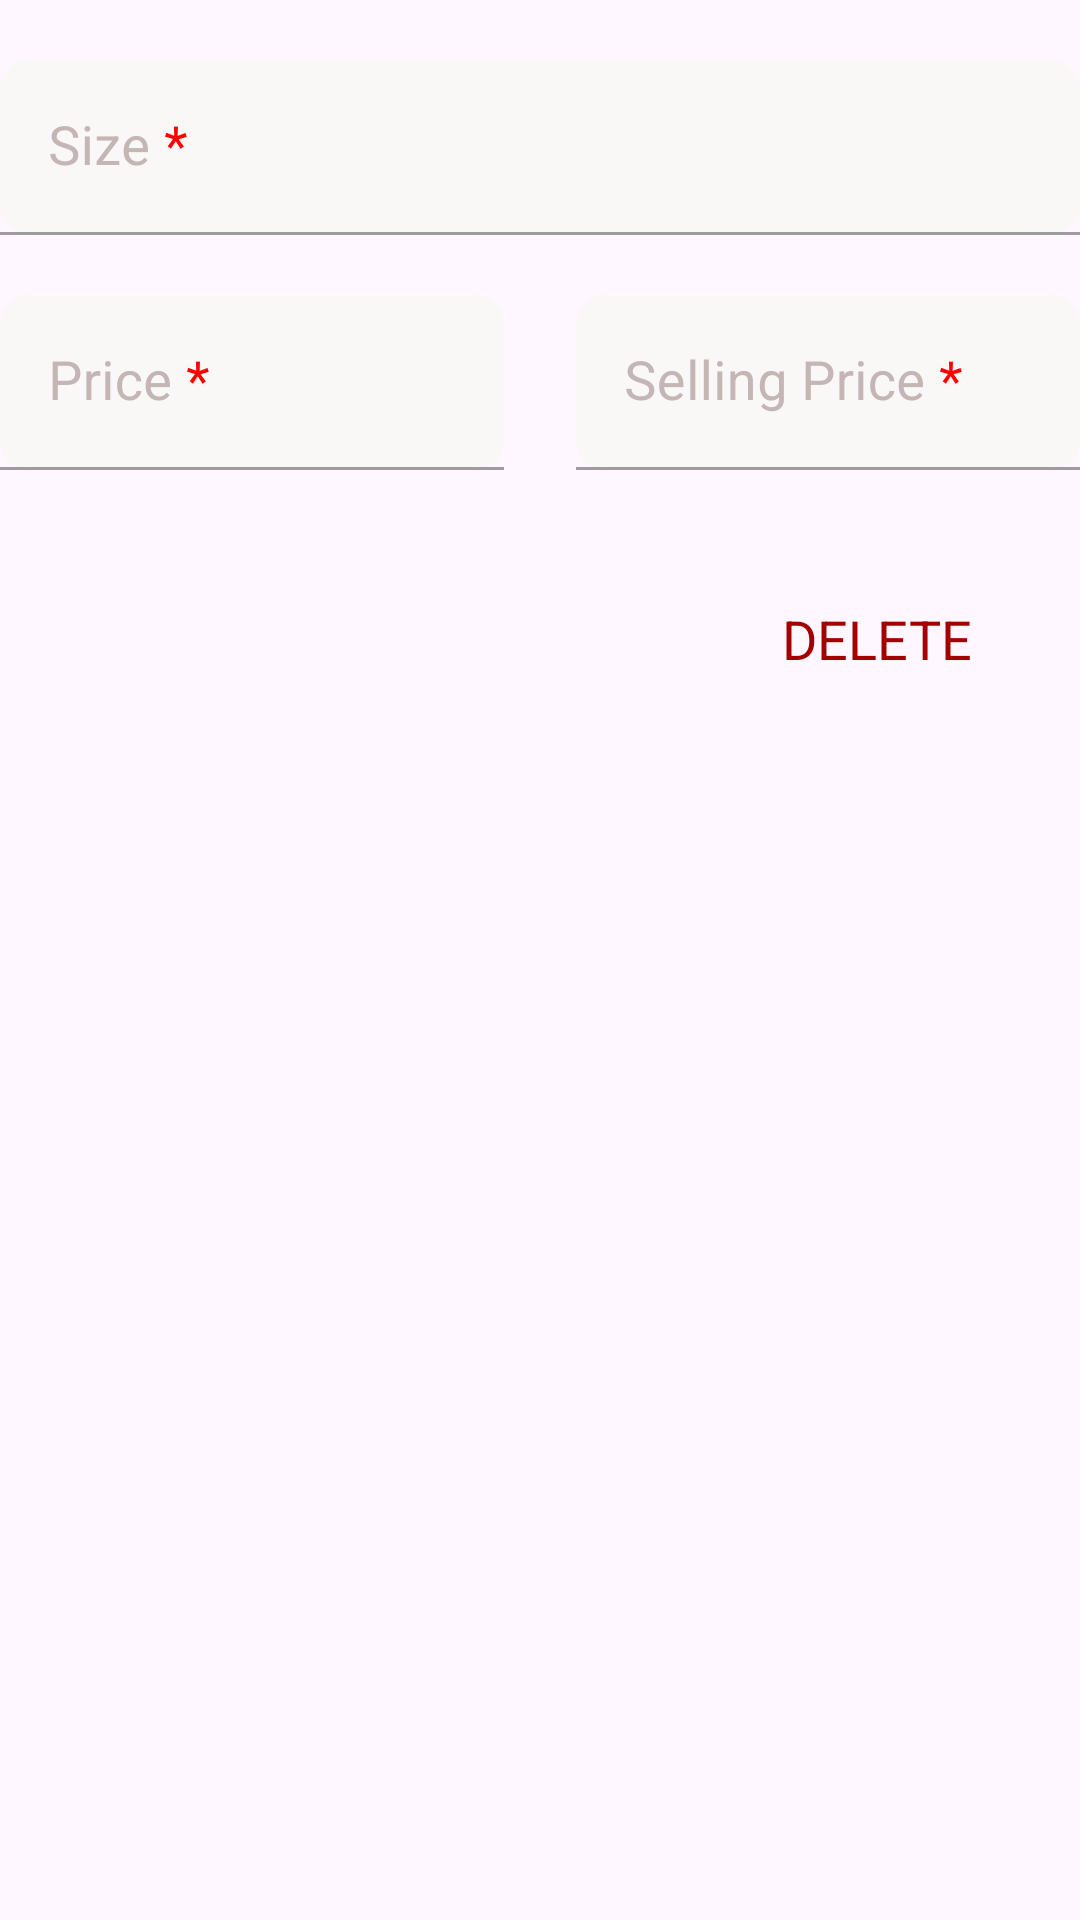

Produce the Android XML layout that renders to this screen, including the resource entries it uses.
<!-- AndroidManifest.xml: application theme Theme.AshishAppV2 -->
<!-- res/layout/sizes_input_layout.xml -->
<?xml version="1.0" encoding="utf-8"?>
<LinearLayout xmlns:android="http://schemas.android.com/apk/res/android"
    android:layout_width="match_parent"
    android:layout_height="wrap_content"
    xmlns:app="http://schemas.android.com/apk/res-auto"
    android:orientation="vertical">
    <LinearLayout
        android:id="@+id/nameLayout"
        android:layout_width="match_parent"
        android:layout_height="wrap_content"
        android:layout_marginTop="20dp"
        android:orientation="vertical">

        <com.google.android.material.textfield.TextInputLayout
            android:id="@+id/size"
            android:background="@drawable/whitish_bg"
            style="@style/Widget.MaterialComponents.TextInputLayout.FilledBox"
            android:layout_width="match_parent"
            android:layout_height="wrap_content"
            android:layout_weight="1"
            android:textColorHint="@color/hintColor"
            app:boxBackgroundColor="@android:color/transparent">

            <com.google.android.material.textfield.TextInputEditText
                android:id="@+id/sizeText"
                android:layout_width="match_parent"
                android:layout_height="wrap_content"
                android:background="@drawable/whitish_bg"
                android:hint="@string/Size"
                android:textColor="@color/black"
                android:textSize="18sp" />

        </com.google.android.material.textfield.TextInputLayout>
    </LinearLayout>
    <LinearLayout
        android:layout_width="match_parent"
        android:layout_height="wrap_content"
        android:orientation="horizontal"
        android:layout_marginTop="20dp"
        >
        <com.google.android.material.textfield.TextInputLayout
            android:id="@+id/Price"
            android:layout_marginEnd="12dp"
            style="@style/Widget.MaterialComponents.TextInputLayout.FilledBox"
            android:layout_width="match_parent"
            android:layout_height="wrap_content"
            android:layout_weight="1"
            android:background="@drawable/whitish_bg"
            android:textColorHint="@color/hintColor"
            app:boxBackgroundColor="@android:color/transparent">

            <com.google.android.material.textfield.TextInputEditText
                android:id="@+id/priceTextVariant"
                android:layout_width="match_parent"
                android:layout_height="wrap_content"
                android:background="@drawable/whitish_bg"
                android:hint="@string/price"
                android:textColor="@color/black"
                android:textSize="18sp" />

        </com.google.android.material.textfield.TextInputLayout><com.google.android.material.textfield.TextInputLayout
        android:id="@+id/sellingPrice"
        style="@style/Widget.MaterialComponents.TextInputLayout.FilledBox"
        android:layout_width="match_parent"
        android:layout_height="wrap_content"
        android:layout_weight="1"
        android:layout_marginStart="12dp"
        android:background="@drawable/whitish_bg"
        android:textColorHint="@color/hintColor">

        <com.google.android.material.textfield.TextInputEditText
            android:id="@+id/sellingPriceText"
            android:layout_width="match_parent"
            android:layout_height="wrap_content"
            android:background="@drawable/whitish_bg"
            android:hint="@string/sellingPrice"
            android:textColor="@color/black"
            android:textSize="18sp" />

    </com.google.android.material.textfield.TextInputLayout>

    </LinearLayout>

    <LinearLayout
        android:layout_width="match_parent"
        android:layout_height="match_parent"
        android:layout_weight="1"
        android:layout_marginTop="20dp"
        android:gravity="end"
        android:orientation="horizontal">

        <TextView
            android:id="@+id/deleteButton"
            android:layout_width="wrap_content"
            android:layout_height="match_parent"
            android:paddingTop="24dp"
            android:paddingBottom="24dp"
            android:elevation="2dp"
            android:paddingHorizontal="24dp"
            android:textColor="@color/red"
            android:textSize="18sp"
            android:layout_marginRight="12dp"
            android:text="DELETE" />
    </LinearLayout>


</LinearLayout>
<!-- resources referenced by this layout -->
<resources>
  <color name="black">#FF000000</color>
  <color name="hintColor">#C3B6B5</color>
  <color name="red">#A30000</color>
  <!-- drawable whitish_bg (drawable) -->
  <?xml version="1.0" encoding="utf-8"?>
  <selector xmlns:android="http://schemas.android.com/apk/res/android">
  <item>
      <shape android:shape="rectangle">
          <solid android:color="#FAF7F7" />
          <corners android:radius="10dp" />
      </shape>
  </item>
  </selector>
  <string name="Size">Size <font color="red">*</font></string>
  <string name="price">Price <font color="red">*</font></string>
  <string name="sellingPrice">Selling Price <font color="red">*</font></string>
  <style name="Theme.AshishAppV2" parent="Base.Theme.AshishAppV2" />
  <style name="Base.Theme.AshishAppV2" parent="Theme.Material3.DayNight.NoActionBar">
          
          
      </style>
</resources>
